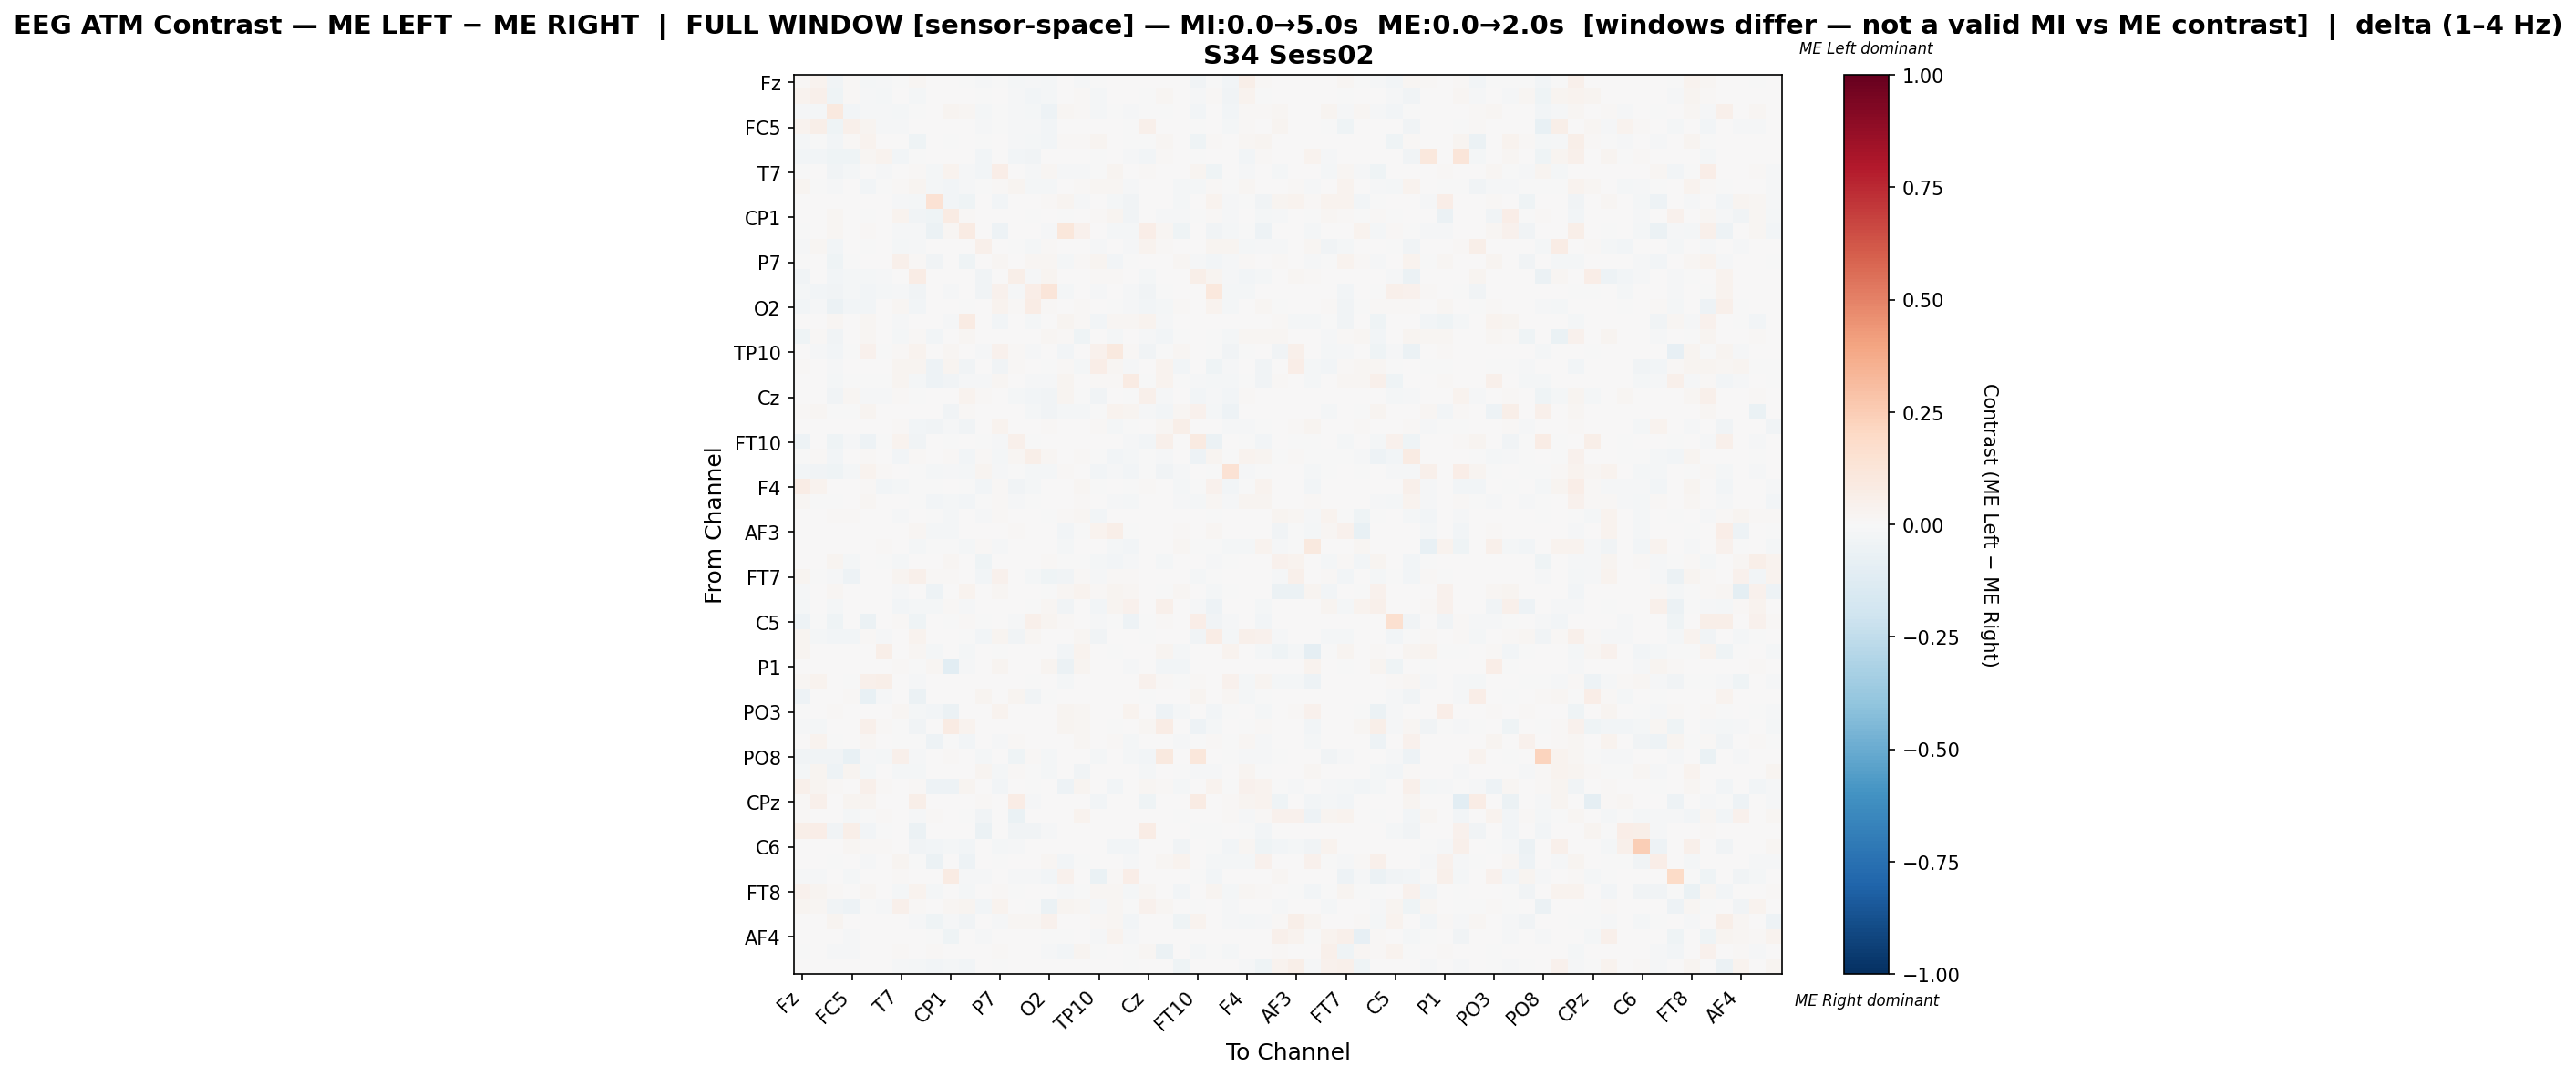

Values plotted in this chart, from the file beside it:
, Fz, F3, FT9, FC5, FC1, C3, T7, TP9, CP5, CP1, Pz, P3, P7, O1, Oz, O2, P4, P8, TP10, CP6, CP2, Cz, C4
Fz, 0.009455, 0.03788, -0.03559, 0.01478, -0.01979, -0.01121, -0.001624, 0.01906, 0.0, 0.0, -0.002823, -0.01124, -0.0006533, -0.01853, -0.0131, -0.02124, 0.0, -0.01341, -0.0002751, 0.006006, 0.002541, 0.003064, 0.007437
F3, 0.03777, 0.05135, -0.04677, 0.0127, -0.007902, -0.01606, 0.0, -0.01983, 0.0, 0.0, 0.003046, -0.003872, 0.003916, -0.007848, -0.02484, -0.01813, 0.003191, 0.009137, -0.01886, 0.0, 0.0, -0.003424, 0.01676
FT9, -0.008259, -0.02158, 0.101, -0.02705, -0.01177, -0.01178, -0.02233, -0.004413, 0.0, 0.0282, 0.02091, -0.02069, -0.005135, -0.01322, -0.01865, -0.04771, 0.02056, 0.009298, -0.01649, -0.004918, -0.01445, -0.007568, -0.003073
FC5, 0.03786, 0.05813, -0.03971, 0.0521, 0.02869, -0.01119, -0.01308, 0.0, 0.0, 0.0, 0.0, -0.009393, -0.002836, -0.01538, -0.01388, -0.0306, 0.0, 0.0, 0.003379, 0.0, -0.002989, 0.04996, 0.00576
FC1, -0.02196, -0.002048, -0.0237, 0.01453, 0.03224, 0.005811, 0.0, -0.04417, 0.0, -0.0006562, 0.00445, -0.005713, 0.004741, -0.01273, -0.01732, -0.0311, 0.01453, 0.01422, 0.026, 0.0001529, -0.006824, -0.007372, 0.01835
C3, -0.03122, -0.02735, -0.04216, -0.04071, 0.02044, 0.03403, -0.03038, -0.004621, 0.0, 0.0, 0.0, -0.02603, 0.0, -0.02997, -0.03463, 0.0, 0.0, 0.0, -0.001899, 0.0, -0.01443, -0.02457, 0.01079
T7, -0.003639, 0.0, -0.03854, -0.02019, 0.0, -0.01392, 0.0008782, 0.01485, -0.01677, 0.03252, -0.01463, -0.02605, 0.0649, 0.0, -0.008029, 0.0226, -0.01105, -0.01552, -0.007485, 0.02977, 0.00146, 0.01166, 0.007144
TP9, 0.02787, -0.006093, -0.009404, 0.0, -0.02417, -0.001349, 0.009937, 0.02521, -0.01717, -0.02383, -0.008092, -0.005754, 0.008689, 0.03005, -0.01717, -0.02194, 0.0, 0.008833, 0.01779, 0.01668, -0.01555, 0.003217, 0.0
CP5, 0.0, 0.0, 0.0, 0.0, 0.0, 0.0, -0.01094, -0.02271, 0.1444, -0.02567, -0.04137, 0.0, -0.02465, 0.0, 0.0, 0.01207, 0.0245, -0.01534, 0.0, -0.01716, -0.03178, 0.0, 0.0
CP1, 0.0, 0.0, 0.02077, 0.0, -0.000854, 0.0, 0.03162, -0.03233, -0.04652, 0.08068, 0.01231, 0.0, 0.0, 0.0, -0.007442, 0.004479, -0.005172, 0.0, 0.01104, 0.0273, -0.03657, 0.003368, -0.008471
Pz, -0.002295, 0.006694, 0.01946, 0.0, 0.01206, 0.0, -0.01375, -0.01512, -0.05912, 0.02053, 0.07977, 0.0, -0.04726, 0.0, 0.0, -0.007905, 0.1119, 0.04639, 0.0, -0.0229, -0.02091, 0.06432, 0.02053
P3, -0.01562, 0.01627, -0.02919, 0.002769, -0.001111, 0.0004264, -0.0216, -0.009048, 0.0, 0.0, 0.0, 0.05309, 0.0, -0.001452, -0.0179, 0.01546, 0.0, 0.0, -0.009924, 0.0, -0.01459, 0.03362, 0.01266
P7, -0.004664, 0.004004, -0.04011, -0.003441, 0.004644, 0.0, 0.05352, 0.008797, -0.03788, 0.0, -0.04458, 0.0, 0.01931, 0.0, 0.02258, 0.01799, -0.02212, 0.01135, 0.02627, -0.02722, -0.003267, 0.0, 0.0
O1, -0.03481, 0.007449, -0.02463, -0.01959, -0.01842, -0.01543, 0.0, 0.07261, 0.0, 0.0, 0.0, -0.03523, 0.0, 0.0572, -0.0125, 0.02558, 0.0, 0.0, 0.011, 0.01405, 0.0, -0.01959, 0.0
Oz, -0.02302, -0.02965, -0.03352, -0.0175, -0.02357, -0.01627, -0.009024, -0.03444, 0.0, -0.0105, 0.0, -0.0332, 0.04005, -0.01211, 0.06786, 0.1208, -0.01768, 0.0, -0.014, 0.0, -0.01418, -0.03591, -0.00274
O2, -0.0247, -0.0143, -0.05875, -0.0247, -0.02825, 0.0, 0.02242, -0.02908, 0.005395, 0.004436, -0.005201, 0.002601, 0.03756, 0.01525, 0.07638, 0.01551, 0.0, 0.01546, 0.0005433, -0.003073, -0.01094, -0.02896, -0.01939
P4, 0.0, 0.005643, 0.01834, 0.0, 0.02234, 0.0, -0.01026, 0.0, 0.004135, -0.01438, 0.08547, 0.0, -0.02438, 0.0, -0.01847, 0.0, 0.02892, 0.01528, -0.0242, 0.01957, 0.02257, 0.03433, -0.01027
P8, -0.04015, 0.01141, -0.03708, 0.0, 0.01739, 0.0, -0.02046, 0.01309, -0.0292, 0.0, 0.01789, 0.0, 0.005094, 0.0, 0.0, 0.01645, 0.01253, -0.04314, 0.003179, -0.01724, 0.0, -0.01195, -0.02717
TP10, 0.004264, -0.0156, -0.02877, -0.005481, 0.04674, -0.0005361, 0.0112, 0.03877, 0.0, 0.01677, 0.0, -0.01215, 0.04454, 0.01059, -0.01287, 0.001265, -0.02412, 0.004124, 0.04174, 0.09623, 0.01292, -0.03663, -0.00554
CP6, 0.009982, 0.0, -0.01021, 0.0, 0.0, 0.0, 0.03086, 0.02524, -0.05127, 0.02507, -0.03288, 0.0, -0.03454, 0.009383, 0.0, -0.00572, 0.0139, -0.01573, 0.06947, 0.01595, -0.01016, 0.0, 0.03374
CP2, 0.005265, 0.0, -0.02019, -0.002713, -0.007417, -0.005494, 0.02499, -0.02321, -0.04714, -0.03293, -0.01432, -0.01373, 0.01773, 0.0, -0.01085, -0.009123, 0.02685, 0.0, 0.01132, 0.008376, 0.08036, -0.003159, 0.03738
Cz, 0.004829, 0.006304, -0.03438, 0.02171, -0.01058, -0.01203, 0.01045, -0.0004527, 0.0, 0.002786, 0.03778, 0.0124, 0.0, -0.01631, -0.03028, -0.03743, 0.02507, -0.007765, -0.03246, 0.0, -0.003261, 0.05428, -0.009008
C4, 0.01192, 0.02332, -0.006234, -0.006958, 0.02446, 0.002755, 0.007219, 0.0, 0.0, -0.03151, 0.007858, 0.00307, 0.0, 0.0, -0.01978, -0.03156, -0.01577, -0.01984, -0.006819, 0.03389, 0.02807, -0.01169, -0.03082
T8, 0.003546, 0.0, 0.003546, 0.0, 0.0, 0.0, 0.007938, -0.03027, -0.03718, -0.0143, -0.03187, 0.0, 0.03367, 0.0, 0.0, 0.0151, 0.0, 0.006468, 0.01253, -0.01656, -0.004125, 0.0, 0.02046
FT10, -0.05365, 0.001291, -0.04445, -0.007817, -0.04844, -0.00138, 0.03146, -0.03597, 0.0, -0.00306, 0.0, -0.004412, -0.01226, 0.04694, -0.0004171, 0.004628, 0.0, 0.0, 0.0, 0.0, -0.01364, -0.02868, 0.05311
FC6, -0.006268, 0.01214, -0.02554, 0.0, 0.01098, 0.0, -0.03025, 0.01441, 0.006855, 0.00953, -0.02708, 0.01334, -0.01637, 0.01579, 0.05859, 0.01916, 0.0, 0.00838, -0.002625, -0.03092, -0.01823, -0.007524, -0.01478
FC2, -0.02981, -0.03478, -0.04161, -0.02232, 0.03217, 0.01398, 0.0, -0.0004401, -0.01843, -0.01022, -0.01901, 0.02775, -0.01296, -0.007487, -0.0162, -0.02232, 0.01006, 0.005972, -0.02952, -0.009791, -0.02448, -0.001074, -0.03365
F4, 0.07436, 0.0345, 0.003147, 0.002883, 0.01457, -0.02425, -0.01923, -0.003202, -0.006852, 0.0, -0.007737, -0.02409, 0.009346, -0.03294, -0.02122, 0.0, 0.0, 0.01569, -0.005355, 0.0, -0.006189, 0.009914, 0.0
F8, 0.01597, -0.0007925, -0.005728, 0.0, 0.01721, 0.002135, 0.001601, -0.006348, -0.03112, -0.01817, -0.02679, -0.006541, 0.008306, -0.008512, -0.002544, 0.005463, 0.0, 0.01046, 0.0, -0.01496, -0.02339, 0.001808, 0.0
AF7, 0.0, 0.0, 0.01357, 0.01303, 0.0, 0.0, -0.01529, 0.0, -0.006416, -0.01919, 0.0, -0.01504, 0.01531, 0.0, 0.0, -0.004744, 0.01036, 0.02035, -0.02687, 0.004174, 0.006584, 0.002326, 0.0
AF3, 0.0, 0.0, 0.0, 0.0, 0.0, 0.0, 0.0, 0.02069, -0.02069, -0.01961, 0.0007196, 0.0, 0.0, 0.01313, 0.0, 0.0, -0.0243, -0.00043, 0.03292, 0.05918, -0.001264, 0.0, 0.0
AFz, 0.0, 0.0, 0.0, 0.001327, 0.0, 0.01416, 0.0, -0.01923, -0.006238, -0.006066, -0.01708, 0.01283, -0.008996, 0.006416, 0.0, 0.005752, -0.0198, 0.0, 0.0, -0.01852, -0.02666, 0.0, 0.0
F1, 0.0, 0.0, 0.02801, -0.01831, 0.0, -0.007647, -0.01985, 0.0, 0.004227, 0.02236, 0.0, -0.04315, 0.001942, 0.0, 0.0, 0.01523, -0.003382, -0.005903, -0.02283, -0.02513, -0.00863, 0.0, -0.01821
FT7, 0.0284, -0.001716, -0.01248, -0.04899, 0.0, 0.0, 0.02507, 0.05112, 0.01391, 0.01175, 0.0, -0.0245, 0.04389, 0.0, -0.02044, -0.04182, -0.03181, 0.01469, -0.01459, 0.0124, 0.01351, 0.0, 0.0
FC3, -0.0125, 0.0, 0.0217, 0.0, 0.0, 0.0, -0.01231, 0.0, -0.05288, 0.0007682, 0.03827, 0.0, 0.0173, 0.0, 0.0, -0.002652, 0.01656, 0.03396, 0.008426, 0.02579, 0.01763, 0.005031, -0.006441
C1, -0.01701, 0.0, -0.01832, 0.0, 0.0, 0.0, -0.02531, -0.01596, -0.02077, 0.01546, -0.01452, 0.0, 0.001902, 0.0, -0.0002617, 0.01938, -0.03154, 0.003033, -0.0291, 0.02611, 0.04141, 0.0, 0.04985
C5, -0.05005, -0.006485, -0.04068, 0.0, -0.05557, 0.0, 0.01055, -0.04151, 0.0, -0.007749, 0.01185, -0.006528, 0.0, -0.01021, 0.05459, 0.02726, 0.01432, 0.0, -0.009709, -0.003515, -0.04804, -0.004952, 0.009401
TP7, 0.0257, -0.01805, -0.02679, -0.02767, 0.01458, -0.01023, 0.0, 0.03168, 0.0, 0.0, -0.003824, -0.03113, 0.02889, -0.0349, 0.01759, 0.0005255, 0.0, 0.02152, -0.03655, 0.0, 0.0, -0.005925, 0.0
CP3, 0.0305, 0.0, 0.0, 0.0, 0.0, 0.0579, 0.006418, 0.0179, -0.01739, 0.0, -0.01818, 0.0, -0.006673, 0.0, 0.007585, 0.0, -0.02787, 0.03151, 0.0, -0.004075, 0.003622, 0.0, 0.03121
P1, 0.0, 0.0, 0.0, 0.0, 0.0, 0.0, 0.009208, -0.006447, 0.01641, -0.1027, -0.01156, 0.0, 0.02636, 0.0, 0.0, 0.02466, -0.05548, 0.02398, 0.00421, 0.0002823, -0.01082, 0.0, -0.03001
P5, 0.01875, 0.03383, 0.0, -0.005297, 0.05012, 0.0565, 0.0, -0.01225, 0.0, 0.0, 0.003166, 0.006576, 0.0, 0.0009742, -0.007239, 0.0, -0.01758, 0.0, 0.0, 0.0, 0.0, 0.0447, 0.01242
PO7, -0.04747, 0.001908, 0.0006788, 0.01009, -0.07692, -0.00847, 0.0, -0.06129, 0.0, 0.0, 0.0, 0.02928, 0.0, 0.02773, -0.03429, -0.001829, 0.0, 0.001811, 0.0, 0.0, 0.0, -0.007562, 0.0
PO3, -0.005592, 0.0, 0.01465, 0.0, 0.0, 0.0, 0.02094, -0.01627, -0.02831, -0.05684, 0.001807, 0.0, 0.03531, 0.0, 0.0, 0.002759, 0.02741, 0.01935, 0.0, 0.001051, 0.03813, 0.006574, -0.04728
POz, -0.01371, -0.02211, 0.0, 0.0, 0.04943, 0.009373, -0.0002583, -0.03839, 0.0, 0.08313, 0.03774, 0.0, 0.0, 0.0, 0.0, 0.0, 0.02541, 0.01603, 0.0, -0.004161, 0.00222, 0.01579, 0.07305
PO4, 0.007726, 0.03236, -0.007623, 0.0, 0.01852, 0.0, -0.001379, -0.006284, -0.05229, -0.005627, -0.02786, 0.0, -0.01382, 0.01101, 0.0, 0.004841, 0.0, 0.01716, 0.0, 0.008024, -0.0188, 0.0005096, 0.0
PO8, -0.03417, -0.03786, -0.03344, -0.07291, -0.01407, -0.01782, 0.04717, -0.00928, 0.0, 0.01405, 0.0, -0.02074, 0.0, -0.04448, 0.01219, -0.0162, 0.0, 0.004684, -0.01797, 0.0, -0.019, -0.02547, 0.09566
P6, -0.0162, 0.02788, -0.0533, 0.02864, -0.02231, 0.003569, -0.0163, -0.02003, 0.0, 0.0, 0.0, 0.02949, -0.01603, 0.008171, -0.004326, -0.02157, 0.0, -0.03507, 0.0, 0.0, 0.0, -0.02318, 0.0
P2, 0.05455, 0.03092, 0.0115, 0.0, 0.05004, 0.01252, 0.0, 0.0113, -0.05223, -0.05453, 0.02504, 0.0, -0.02542, 0.0, -0.005107, 0.0001278, -0.04789, 0.03066, 0.0, -0.0288, 0.0, 0.02146, 0.01123
CPz, 0.01405, 0.05458, 0.0, 0.02353, 0.02353, 0.0, 0.0, 0.05525, 0.0, 0.0, 0.0, 0.01373, 0.0, 0.07288, -0.01233, 0.0, 0.0, 0.0, -0.02508, 0.0, 0.0, -0.04091, 0.0
CP4, 0.01317, 0.005097, 0.005946, -0.01598, -0.004054, 0.01083, 0.0, -0.01399, 0.01057, 0.0, -0.001431, -0.03482, 0.0, -0.06678, 0.0, 0.0, 0.0, 0.03457, 0.0, 0.0, 0.0, 0.0, 0.0
TP8, 0.05577, 0.06731, -0.03674, 0.05933, -0.02601, -0.005511, 0.0, -0.06185, 0.0, 0.0, 0.0, -0.05664, 0.0, -0.03817, -0.03613, -0.015, 0.0, 0.0, 0.0, 0.0, 0.0, 0.07522, 0.0
C6, 0.0, 0.0, 0.0, 0.02086, 0.0111, 0.01116, 0.0, -0.03343, -0.02978, -0.016, -0.02634, 0.0, -0.01783, -0.01256, 0.0, 0.0, 0.0, 0.0, 0.007278, -0.02467, -0.02492, 0.0, 0.0
C2, 0.0, 0.0, -0.00688, 0.0, -0.01218, 0.0, 0.02866, -0.004564, -0.06199, 0.002536, -0.04916, 0.0, -0.005698, 0.0, 0.0, 0.01593, -0.02852, -0.004042, 0.0, 0.005022, -0.01425, 0.0, 0.02237
FC4, -0.009375, -0.0108, 0.0, -0.01778, 0.0, 0.0, 0.01279, 0.0, 0.0, 0.07904, -0.009233, -0.0152, 0.0, -0.008381, -0.008381, -0.02401, 0.04182, 0.0, -0.06349, 0.01541, 0.06428, 0.0, 0.0
FT8, 0.04279, 0.0282, 0.01408, 0.0, 0.02068, 0.0, -0.01721, 0.03539, -0.0214, 0.0, -0.02232, 0.0, 0.01353, -0.0009204, 0.0, 0.0, -0.0115, -0.004404, 0.01592, 0.01926, -0.02071, 0.01746, 0.0
F6, 0.02824, 0.01968, -0.0369, -0.04898, -0.001571, -0.007986, 0.05141, 0.01315, 0.0, 0.01581, 0.02496, -0.02428, 0.03545, 0.0, -0.0009165, -0.05525, 0.02702, 0.02106, -0.008466, 0.01994, -0.004347, 0.04118, 0.01569
AF8, 0.0, 0.0, 0.02838, 0.0, 0.0, 0.0, 0.0, -0.008969, -0.04117, -0.0133, -0.03483, 0.0, -0.0114, 0.01897, 0.02018, 0.04264, 0.0, 0.0, 0.01381, 0.01709, -0.02452, 0.0, 0.0
AF4, 0.0, 0.0, 0.0, -0.009293, 0.0, 0.0, 0.0, 0.0, -0.007173, -0.04615, 0.0, -0.01386, 0.0, 0.0, 0.0, -0.00127, -0.003683, 0.0, -0.01071, 0.03213, -0.01229, 0.0, 0.0
F2, -0.003045, 0.0, -0.008079, -0.0129, 0.0, 0.0, 0.01221, 0.0, 0.01101, 0.007675, 0.007561, 0.0, 0.00971, 0.0, 0.0, -0.0114, -0.02634, 0.02356, -0.007554, 0.000589, -0.004013, 0.0179, -0.05761
FCz, 0.0, 0.0, 0.0, 0.0, 0.0, 0.0, -0.008667, -0.01576, -0.02839, -0.02148, -0.02364, 0.0, -0.003624, 0.0, 0.0, 0.0, 0.0, 0.0, 0.0, 0.004338, -0.001576, 0.0, 0.0
